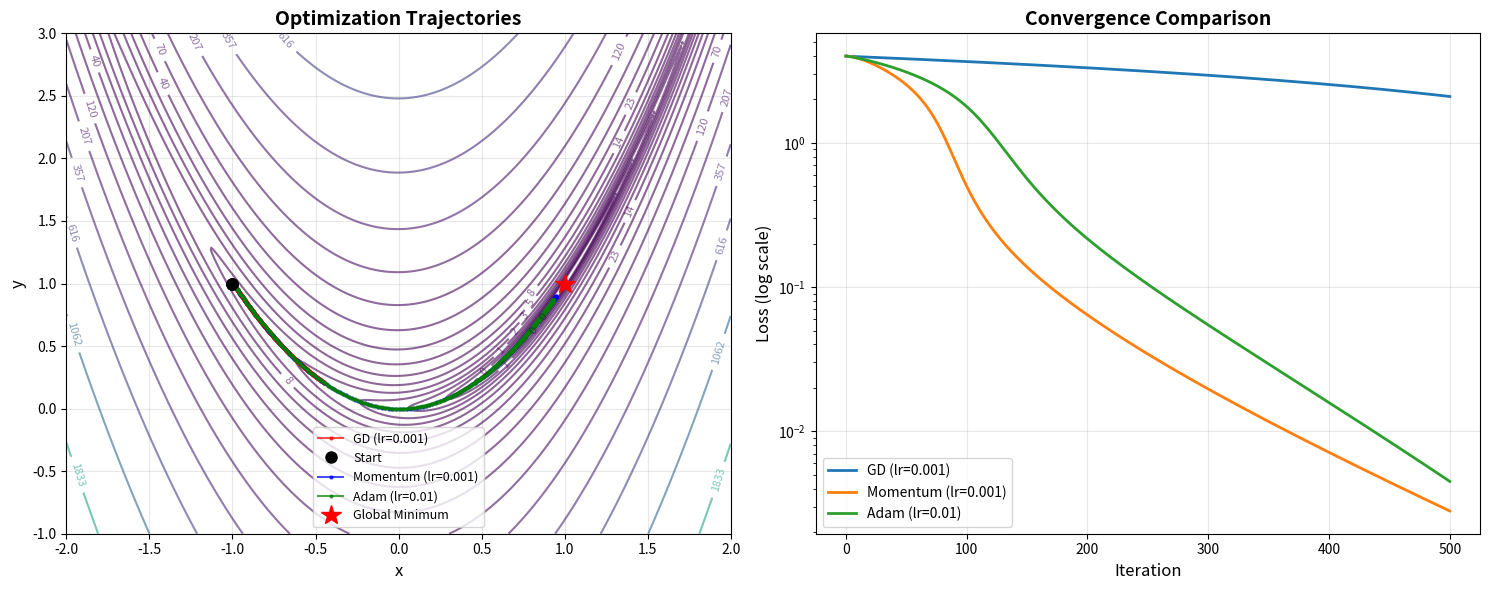
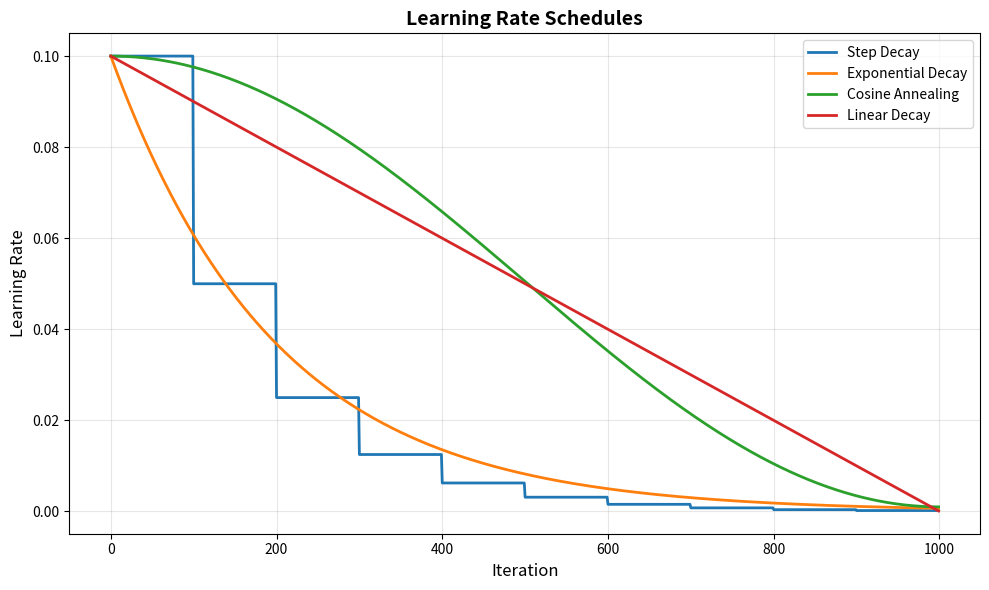

Reproduce these figures in Python, in order.
"""
Gradient Descent Optimization Algorithms

This script implements various gradient descent optimizers from scratch:
- Gradient Descent (GD)
- Stochastic Gradient Descent (SGD)
- Momentum
- Adam

We optimize the Rosenbrock function: f(x,y) = (a-x)^2 + b(y-x^2)^2
This is a classic non-convex test function with a narrow valley.

Author: Math for AI Examples
"""

import numpy as np
import matplotlib.pyplot as plt
from typing import Callable, Tuple, List


class GradientDescent:
    """Basic Gradient Descent optimizer."""

    def __init__(self, learning_rate: float = 0.001):
        self.lr = learning_rate

    def step(self, params: np.ndarray, grads: np.ndarray) -> np.ndarray:
        """Update parameters using gradient descent."""
        return params - self.lr * grads


class Momentum:
    """Gradient Descent with Momentum."""

    def __init__(self, learning_rate: float = 0.001, beta: float = 0.9):
        self.lr = learning_rate
        self.beta = beta
        self.velocity = None

    def step(self, params: np.ndarray, grads: np.ndarray) -> np.ndarray:
        """Update parameters using momentum."""
        if self.velocity is None:
            self.velocity = np.zeros_like(params)

        # v_t = beta * v_{t-1} + grad
        self.velocity = self.beta * self.velocity + grads
        # theta = theta - lr * v_t
        return params - self.lr * self.velocity


class Adam:
    """Adam optimizer (Adaptive Moment Estimation)."""

    def __init__(self, learning_rate: float = 0.001, beta1: float = 0.9,
                 beta2: float = 0.999, epsilon: float = 1e-8):
        self.lr = learning_rate
        self.beta1 = beta1
        self.beta2 = beta2
        self.epsilon = epsilon
        self.m = None  # First moment (mean)
        self.v = None  # Second moment (variance)
        self.t = 0     # Timestep

    def step(self, params: np.ndarray, grads: np.ndarray) -> np.ndarray:
        """Update parameters using Adam."""
        if self.m is None:
            self.m = np.zeros_like(params)
            self.v = np.zeros_like(params)

        self.t += 1

        # Update biased first and second moments
        self.m = self.beta1 * self.m + (1 - self.beta1) * grads
        self.v = self.beta2 * self.v + (1 - self.beta2) * (grads ** 2)

        # Bias correction
        m_hat = self.m / (1 - self.beta1 ** self.t)
        v_hat = self.v / (1 - self.beta2 ** self.t)

        # Update parameters
        return params - self.lr * m_hat / (np.sqrt(v_hat) + self.epsilon)


def rosenbrock(x: np.ndarray, a: float = 1.0, b: float = 100.0) -> float:
    """
    Rosenbrock function: f(x,y) = (a-x)^2 + b(y-x^2)^2
    Global minimum at (a, a^2) with f(a, a^2) = 0
    """
    return (a - x[0])**2 + b * (x[1] - x[0]**2)**2


def rosenbrock_gradient(x: np.ndarray, a: float = 1.0, b: float = 100.0) -> np.ndarray:
    """
    Gradient of Rosenbrock function.
    df/dx = -2(a-x) - 4bx(y-x^2)
    df/dy = 2b(y-x^2)
    """
    grad = np.zeros_like(x)
    grad[0] = -2 * (a - x[0]) - 4 * b * x[0] * (x[1] - x[0]**2)
    grad[1] = 2 * b * (x[1] - x[0]**2)
    return grad


def optimize(
    optimizer,
    initial_point: np.ndarray,
    n_iterations: int = 1000,
    a: float = 1.0,
    b: float = 100.0
) -> Tuple[List[np.ndarray], List[float]]:
    """
    Run optimization and track trajectory.

    Returns:
        trajectory: List of parameter values at each step
        losses: List of loss values at each step
    """
    params = initial_point.copy()
    trajectory = [params.copy()]
    losses = [rosenbrock(params, a, b)]

    for i in range(n_iterations):
        grads = rosenbrock_gradient(params, a, b)
        params = optimizer.step(params, grads)

        trajectory.append(params.copy())
        losses.append(rosenbrock(params, a, b))

    return trajectory, losses


def learning_rate_schedule_demo():
    """Demonstrate learning rate scheduling strategies."""
    print("\n" + "="*60)
    print("Learning Rate Schedule Demonstration")
    print("="*60)

    n_iterations = 1000
    initial_lr = 0.1

    # Step decay: lr = lr_0 * decay_rate^(epoch / drop_every)
    step_decay = lambda t: initial_lr * (0.5 ** (t // 100))

    # Exponential decay: lr = lr_0 * exp(-decay_rate * t)
    exp_decay = lambda t: initial_lr * np.exp(-0.005 * t)

    # Cosine annealing: lr = lr_min + 0.5(lr_max - lr_min)(1 + cos(t*pi/T))
    cosine_decay = lambda t: 0.001 + 0.5 * (initial_lr - 0.001) * \
                             (1 + np.cos(np.pi * t / n_iterations))

    # Linear decay: lr = lr_0 * (1 - t/T)
    linear_decay = lambda t: initial_lr * (1 - t / n_iterations)

    steps = np.arange(n_iterations)

    plt.figure(figsize=(10, 6))
    plt.plot(steps, [step_decay(t) for t in steps], label='Step Decay', linewidth=2)
    plt.plot(steps, [exp_decay(t) for t in steps], label='Exponential Decay', linewidth=2)
    plt.plot(steps, [cosine_decay(t) for t in steps], label='Cosine Annealing', linewidth=2)
    plt.plot(steps, [linear_decay(t) for t in steps], label='Linear Decay', linewidth=2)

    plt.xlabel('Iteration', fontsize=12)
    plt.ylabel('Learning Rate', fontsize=12)
    plt.title('Learning Rate Schedules', fontsize=14, fontweight='bold')
    plt.legend(fontsize=10)
    plt.grid(True, alpha=0.3)
    plt.tight_layout()
    plt.savefig('learning_rate_schedules.png', dpi=150, bbox_inches='tight')
    print("Saved learning rate schedules plot to 'learning_rate_schedules.png'")


def compare_optimizers():
    """Compare different optimization algorithms on Rosenbrock function."""
    print("\n" + "="*60)
    print("Comparing Optimization Algorithms on Rosenbrock Function")
    print("="*60)

    # Starting point
    x0 = np.array([-1.0, 1.0])
    n_iterations = 500

    # Initialize optimizers
    optimizers = {
        'GD (lr=0.001)': GradientDescent(learning_rate=0.001),
        'Momentum (lr=0.001)': Momentum(learning_rate=0.001, beta=0.9),
        'Adam (lr=0.01)': Adam(learning_rate=0.01)
    }

    results = {}

    # Run optimization for each optimizer
    for name, optimizer in optimizers.items():
        trajectory, losses = optimize(optimizer, x0, n_iterations)
        results[name] = {
            'trajectory': trajectory,
            'losses': losses,
            'final_point': trajectory[-1],
            'final_loss': losses[-1]
        }

        print(f"\n{name}:")
        print(f"  Final point: ({trajectory[-1][0]:.6f}, {trajectory[-1][1]:.6f})")
        print(f"  Final loss: {losses[-1]:.6e}")
        print(f"  Target: (1.0, 1.0), Loss: 0.0")

    # Visualization
    fig, (ax1, ax2) = plt.subplots(1, 2, figsize=(15, 6))

    # Plot 1: Contour plot with trajectories
    x = np.linspace(-2, 2, 400)
    y = np.linspace(-1, 3, 400)
    X, Y = np.meshgrid(x, y)
    Z = np.zeros_like(X)

    for i in range(X.shape[0]):
        for j in range(X.shape[1]):
            Z[i, j] = rosenbrock(np.array([X[i, j], Y[i, j]]))

    # Use log scale for better visualization
    levels = np.logspace(-1, 3.5, 20)
    contour = ax1.contour(X, Y, Z, levels=levels, cmap='viridis', alpha=0.6)
    ax1.clabel(contour, inline=True, fontsize=8)

    colors = ['red', 'blue', 'green']
    for (name, result), color in zip(results.items(), colors):
        traj = np.array(result['trajectory'])
        ax1.plot(traj[:, 0], traj[:, 1], 'o-', color=color,
                label=name, markersize=2, linewidth=1.5, alpha=0.7)
        ax1.plot(traj[0, 0], traj[0, 1], 'ko', markersize=8, label='Start' if color == 'red' else '')

    ax1.plot(1.0, 1.0, 'r*', markersize=15, label='Global Minimum')
    ax1.set_xlabel('x', fontsize=12)
    ax1.set_ylabel('y', fontsize=12)
    ax1.set_title('Optimization Trajectories', fontsize=14, fontweight='bold')
    ax1.legend(fontsize=9)
    ax1.grid(True, alpha=0.3)

    # Plot 2: Loss curves
    for name, result in results.items():
        ax2.semilogy(result['losses'], label=name, linewidth=2)

    ax2.set_xlabel('Iteration', fontsize=12)
    ax2.set_ylabel('Loss (log scale)', fontsize=12)
    ax2.set_title('Convergence Comparison', fontsize=14, fontweight='bold')
    ax2.legend(fontsize=10)
    ax2.grid(True, alpha=0.3)

    plt.tight_layout()
    plt.savefig('optimizer_comparison.png', dpi=150, bbox_inches='tight')
    print("\nSaved comparison plot to 'optimizer_comparison.png'")


if __name__ == "__main__":
    print("="*60)
    print("Gradient Descent Optimization Examples")
    print("="*60)

    # Compare different optimizers
    compare_optimizers()

    # Demonstrate learning rate schedules
    learning_rate_schedule_demo()

    print("\n" + "="*60)
    print("Key Takeaways:")
    print("="*60)
    print("1. Basic GD can be slow on narrow valleys (Rosenbrock)")
    print("2. Momentum helps accelerate convergence in relevant directions")
    print("3. Adam adapts learning rates per parameter, often converges fastest")
    print("4. Learning rate schedules can improve final convergence")
    print("5. Choice of optimizer depends on problem structure and constraints")
